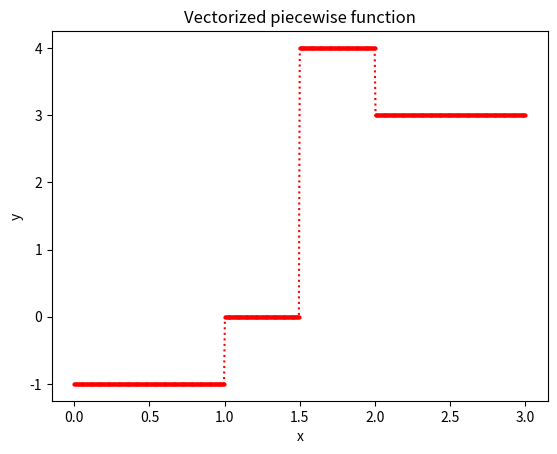

The script that saved this image:
from math import floor #to use in test
import numpy as np
import matplotlib.pyplot as plt

dat=[(0,-1),(1,0),(1.5,4),(2,3)] 

def piecewise_vec(x, data, xmax): #data=[{(xi,vi)}]
    x=np.asarray(x)
    err=np.logical_and(x>=data[0][0],x<=xmax) #boolean array, same len as x, check all values are greater than the minimum and smaller than the maximum
    if not err.all(): #if err aren't all True:
        print (" All arguments must be greater than or equal to %.2f and smaller than or equal to %.2f" %(data[0][0],xmax) )
        return None
    r=np.zeros_like(x)
    for i in range(len(data)-1):
        condition=np.logical_and(x>=data[i][0],x<data[i+1][0])
        r[condition]=data[i][1]
    condition=np.logical_and(x>=data[-1][0], x<=xmax) #last interval must be done separately
    r[condition]=data[-1][1]
    return r
        
#x=np.linspace(-0,5,51)
#print (piecewise_vec(x, dat,5))

def test_piecewise_vec():
    """Test using the piecewise floor function, in (0,5)"""
    dat=[(0,0),(1,1),(2,2),(3,3),(4,4),(5,5)]
    for i in range(0,555):
        x=0.01*i
        value=piecewise_vec(x, dat,6)
        expect=floor(x)
        success=abs(value-expect)<1e-14
        msg="test fails for x=%.2f in floor function" %x
        assert success, msg
        
#test_piecewise_vec()


def plot_piecewise_vec(data, xmax):  #data=[(xi,vi)]
    x=np.linspace(data[0][0],xmax,501)
    y=piecewise_vec(x,data,xmax)
    
    plt.plot(x,y,"r:")
    plt.plot(x,y,"ro", markersize=2 )
    plt.title("Vectorized piecewise function")
    plt.xlabel("x")
    plt.ylabel("y")
    plt.savefig('ej5.48pw.png')

plot_piecewise_vec(dat, 3)
